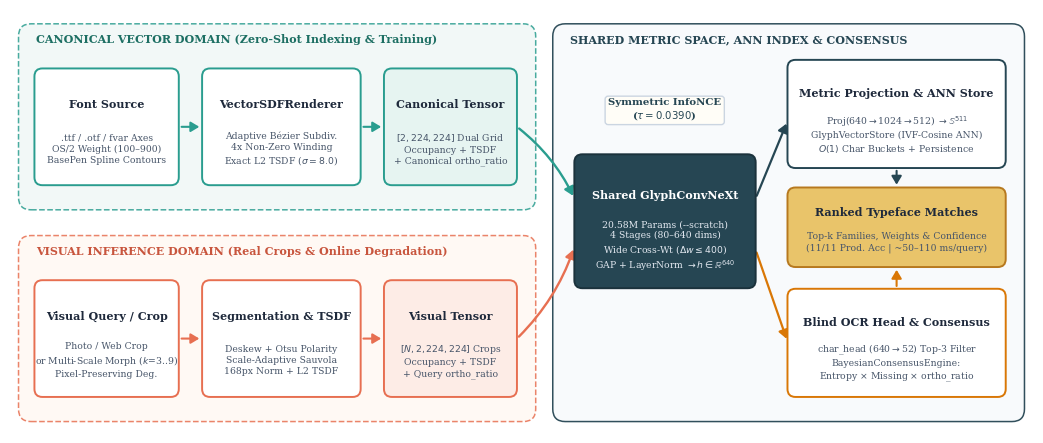

Here is the Python script that generated this plot:
"""Generate Figure 1: Symmetrical Dual-Domain Vector-SDF Architecture (vector PDF + 300 DPI PNG)."""

from pathlib import Path
import matplotlib.pyplot as plt
from matplotlib.patches import FancyBboxPatch, FancyArrowPatch


plt.rcParams.update({
    "font.family": "serif",
    "font.serif": ["DejaVu Serif", "Times New Roman"],
    "font.size": 8.5,
    "figure.dpi": 300,
    "savefig.dpi": 300,
    "savefig.bbox": "tight",
})


def add_box(ax, x, y, w, h, title, subtitle="", facecolor="#FFFFFF", edgecolor="#264653",
            lw=1.4, title_color="#1E293B", sub_color="#475569"):
    box = FancyBboxPatch(
        (x, y), w, h,
        boxstyle="round,pad=0.02,rounding_size=0.14",
        facecolor=facecolor, edgecolor=edgecolor, linewidth=lw, zorder=3
    )
    ax.add_patch(box)
    if subtitle:
        ax.text(x + w / 2, y + h * 0.70, title, ha="center", va="center",
                fontsize=8.0, fontweight="bold", color=title_color, zorder=4)
        ax.text(x + w / 2, y + h * 0.31, subtitle, ha="center", va="center",
                fontsize=6.7, color=sub_color, linespacing=1.28, zorder=4)
    else:
        ax.text(x + w / 2, y + h / 2, title, ha="center", va="center",
                fontsize=8.0, fontweight="bold", color=title_color, zorder=4)


def add_arrow(ax, x1, y1, x2, y2, color="#264653", lw=1.5, ls="-", rad=0.0):
    arr = FancyArrowPatch(
        (x1, y1), (x2, y2),
        connectionstyle=f"arc3,rad={rad}",
        arrowstyle="-|>,head_length=5,head_width=3",
        color=color, linewidth=lw, linestyle=ls, zorder=2
    )
    ax.add_patch(arr)


def main():
    fig, ax = plt.subplots(figsize=(13.2, 5.5))
    ax.set_xlim(0, 18.0)
    ax.set_ylim(0, 7.4)
    ax.axis("off")

    # Background swimlanes (generous horizontal margin so headers never cross boundaries)
    canon_bg = FancyBboxPatch((0.2, 3.95), 9.0, 3.15, boxstyle="round,pad=0.05,rounding_size=0.22",
                              facecolor="#F0F7F6", edgecolor="#2A9D8F", linewidth=1.1, linestyle="--", alpha=0.85, zorder=1)
    vis_bg = FancyBboxPatch((0.2, 0.25), 9.0, 3.15, boxstyle="round,pad=0.05,rounding_size=0.22",
                            facecolor="#FFF8F3", edgecolor="#E76F51", linewidth=1.1, linestyle="--", alpha=0.85, zorder=1)
    ret_bg = FancyBboxPatch((9.6, 0.25), 8.2, 6.85, boxstyle="round,pad=0.05,rounding_size=0.22",
                            facecolor="#F8FAFC", edgecolor="#264653", linewidth=1.1, alpha=0.95, zorder=1)
    for p in (canon_bg, vis_bg, ret_bg):
        ax.add_patch(p)

    ax.text(0.45, 6.82, "CANONICAL VECTOR DOMAIN (Zero-Shot Indexing & Training)",
            fontsize=8.0, fontweight="bold", color="#1D6F63", zorder=4)
    ax.text(0.45, 3.12, "VISUAL INFERENCE DOMAIN (Real Crops & Online Degradation)",
            fontsize=8.0, fontweight="bold", color="#C8553D", zorder=4)
    ax.text(9.85, 6.82, "SHARED METRIC SPACE, ANN INDEX & CONSENSUS",
            fontsize=8.0, fontweight="bold", color="#264653", zorder=4)

    # Top row (Canonical Domain)
    add_box(ax, 0.45, 4.35, 2.50, 2.00, "Font Source",
            ".ttf / .otf / fvar Axes\nOS/2 Weight (100–900)\nBasePen Spline Contours",
            facecolor="#FFFFFF", edgecolor="#2A9D8F")
    add_box(ax, 3.40, 4.35, 2.75, 2.00, "VectorSDFRenderer",
            "Adaptive Bézier Subdiv.\n4x Non-Zero Winding\nExact L2 TSDF ($\\sigma=8.0$)",
            facecolor="#FFFFFF", edgecolor="#2A9D8F")
    add_box(ax, 6.60, 4.35, 2.30, 2.00, "Canonical Tensor",
            "$[2, 224, 224]$ Dual Grid\nOccupancy + TSDF\n+ Canonical ortho_ratio",
            facecolor="#E6F4F1", edgecolor="#2A9D8F")

    add_arrow(ax, 2.97, 5.35, 3.38, 5.35, color="#2A9D8F")
    add_arrow(ax, 6.17, 5.35, 6.58, 5.35, color="#2A9D8F")

    # Bottom row (Visual Domain)
    add_box(ax, 0.45, 0.65, 2.50, 2.00, "Visual Query / Crop",
            "Photo / Web Crop\nor Multi-Scale Morph ($k$=3..9)\nPixel-Preserving Deg.",
            facecolor="#FFFFFF", edgecolor="#E76F51")
    add_box(ax, 3.40, 0.65, 2.75, 2.00, "Segmentation & TSDF",
            "Deskew + Otsu Polarity\nScale-Adaptive Sauvola\n168px Norm + L2 TSDF",
            facecolor="#FFFFFF", edgecolor="#E76F51")
    add_box(ax, 6.60, 0.65, 2.30, 2.00, "Visual Tensor",
            "$[N, 2, 224, 224]$ Crops\nOccupancy + TSDF\n+ Query ortho_ratio",
            facecolor="#FDECE6", edgecolor="#E76F51")

    add_arrow(ax, 2.97, 1.65, 3.38, 1.65, color="#E76F51")
    add_arrow(ax, 6.17, 1.65, 6.58, 1.65, color="#E76F51")

    # Central Shared Backbone
    add_box(ax, 9.95, 2.55, 3.15, 2.30, "Shared GlyphConvNeXt",
            "20.58M Params (--scratch)\n4 Stages (80–640 dims)\nWide Cross-Wt ($\\Delta w \\leq 400$)\nGAP + LayerNorm $\\to h \\in \\mathbb{R}^{640}$",
            facecolor="#264653", edgecolor="#1B323C", title_color="#FFFFFF", sub_color="#E2E8F0")

    add_arrow(ax, 8.92, 5.35, 9.93, 4.10, color="#2A9D8F", lw=1.7, rad=-0.12)
    add_arrow(ax, 8.92, 1.65, 9.93, 3.25, color="#E76F51", lw=1.7, rad=0.12)

    # Right column: Metric Projection & Store, Output Pill, Blind OCR & Consensus
    add_box(ax, 13.70, 4.65, 3.80, 1.85, "Metric Projection & ANN Store",
            "Proj(640$\\to$1024$\\to$512) $\\to \\mathbb{S}^{511}$\nGlyphVectorStore (IVF-Cosine ANN)\n$O(1)$ Char Buckets + Persistence",
            facecolor="#FFFFFF", edgecolor="#264653")
    add_box(ax, 13.70, 0.65, 3.80, 1.85, "Blind OCR Head & Consensus",
            "char_head (640$\\to$52) Top-3 Filter\nBayesianConsensusEngine:\nEntropy $\\times$ Missing $\\times$ ortho_ratio",
            facecolor="#FFFFFF", edgecolor="#D97706")
    add_box(ax, 13.70, 2.92, 3.80, 1.35, "Ranked Typeface Matches",
            "Top-k Families, Weights & Confidence\n(11/11 Prod. Acc | ~50–110 ms/query)",
            facecolor="#E9C46A", edgecolor="#B7791F")

    add_arrow(ax, 13.12, 4.10, 13.68, 5.45, color="#264653", lw=1.6)
    add_arrow(ax, 13.12, 3.20, 13.68, 1.60, color="#D97706", lw=1.6)
    add_arrow(ax, 15.60, 4.63, 15.60, 4.29, color="#264653", lw=1.5)
    add_arrow(ax, 15.60, 2.52, 15.60, 2.90, color="#D97706", lw=1.5)

    # InfoNCE Bridge pill
    ax.text(11.52, 5.65, "Symmetric InfoNCE\n($\\tau = 0.0390$)", ha="center", va="center",
            fontsize=7.3, fontweight="bold", color="#264653",
            bbox=dict(boxstyle="round,pad=0.30", facecolor="#FFFDF7", edgecolor="#CBD5E1"))

    out_dir = Path("docs/figures")
    out_dir.mkdir(parents=True, exist_ok=True)
    fig.savefig(out_dir / "fig1_architecture.pdf")
    fig.savefig(out_dir / "fig1_architecture.png", dpi=300)
    plt.close(fig)
    print("Saved fig1_architecture.pdf and .png")


if __name__ == "__main__":
    main()
